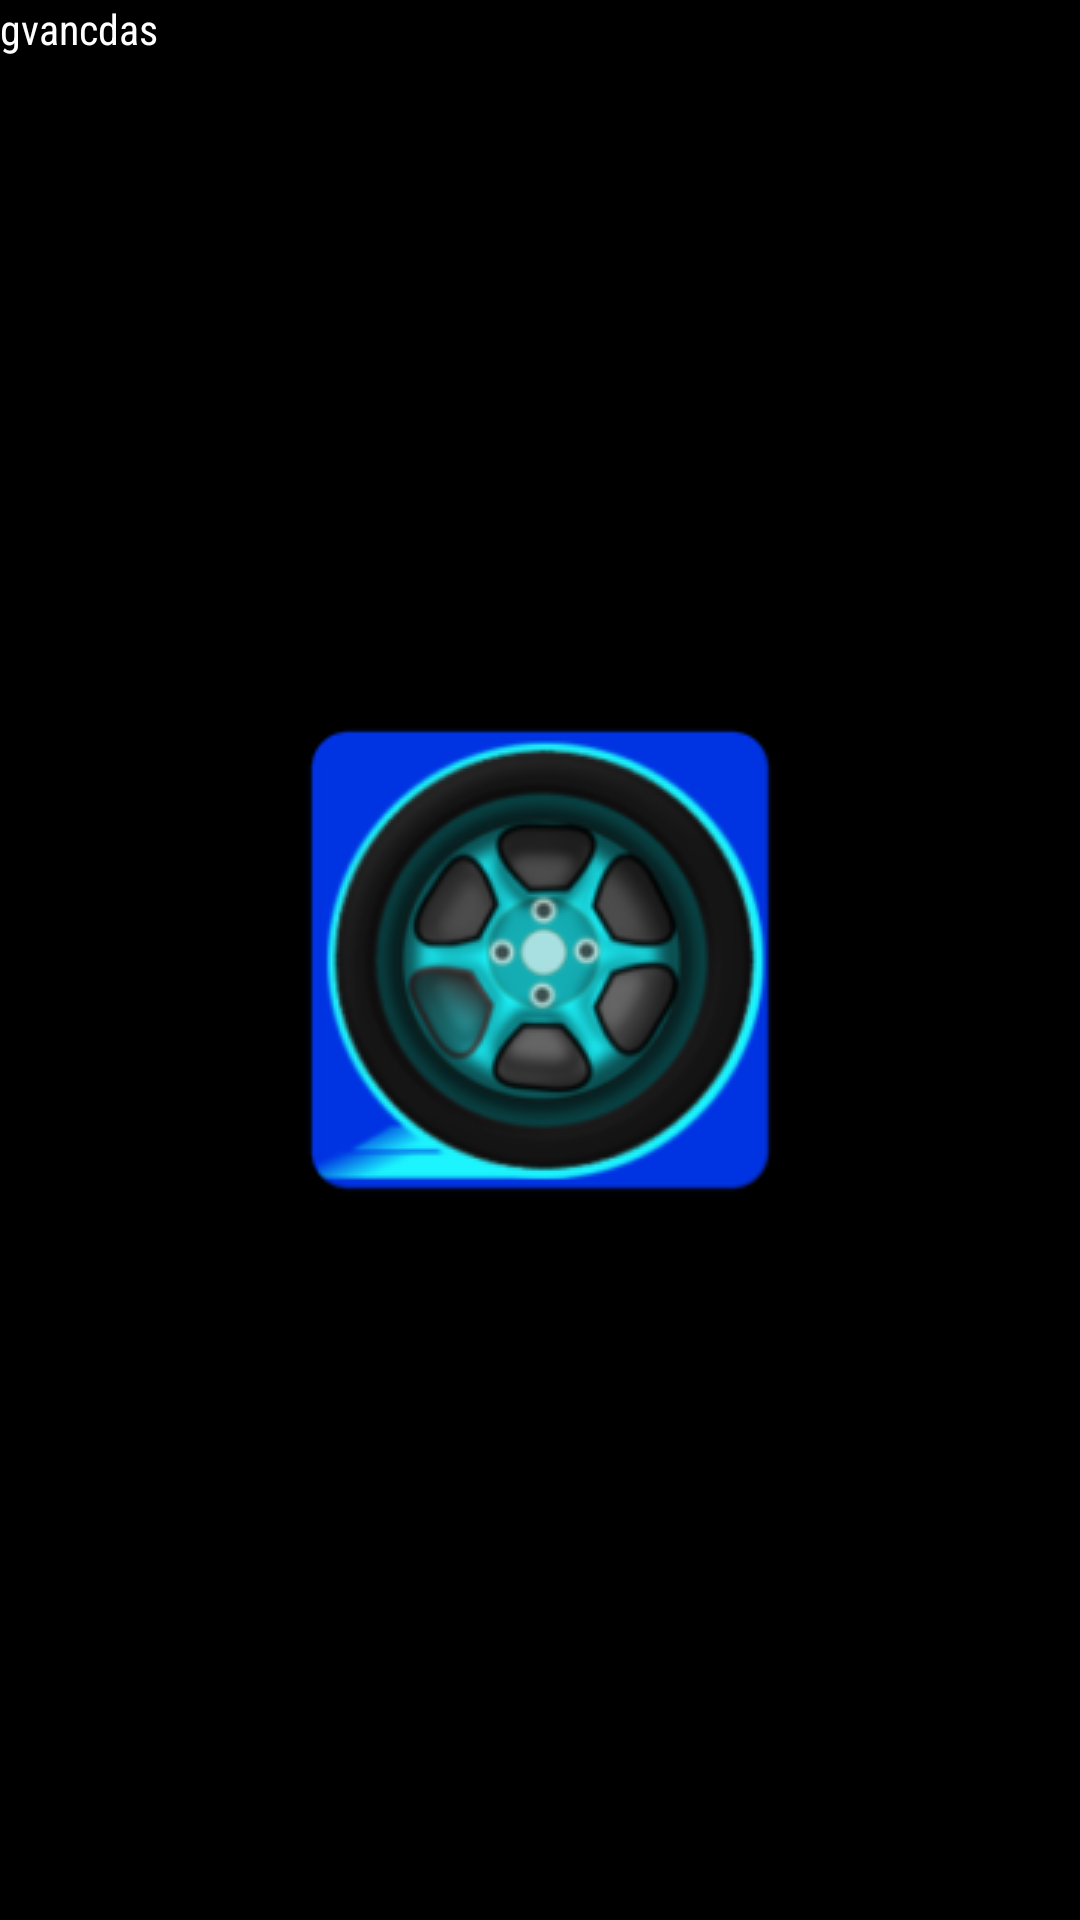

Layout XML and referenced resources for this Android screen:
<!-- AndroidManifest.xml: application theme AppTheme -->
<!-- res/layout/availablecarlist.xml -->
<?xml version="1.0" encoding="utf-8"?>
<LinearLayout
    xmlns:android="http://schemas.android.com/apk/res/android"
    android:layout_width="match_parent"
    android:layout_height="match_parent">
   <TextView
       android:layout_width="match_parent"
       android:layout_height="match_parent"
       android:text="gvancdas"
       android:textColor="@android:color/white"
       android:fontFamily="sans-serif-condensed"
       android:id="@+id/carid"/>
</LinearLayout>
<!-- resources referenced by this layout -->
<resources>
  <style name="AppTheme" parent="Theme.AppCompat.Light.DarkActionBar">
          
          <item name="colorPrimary">@color/colorPrimary</item>
          <item name="colorPrimaryDark">@color/colorPrimaryDark</item>
          <item name="colorAccent">@color/colorAccent</item>
  
          <item name="android:windowBackground">@drawable/drawable_splash</item>
      </style>
  <color name="colorPrimary">#36989c</color>
  <color name="colorPrimaryDark">#1d676a</color>
  <color name="colorAccent">#40f8ff</color>
  <!-- drawable drawable_splash (drawable) -->
  <?xml version="1.0" encoding="utf-8"?>
  <layer-list xmlns:android="http://schemas.android.com/apk/res/android">
      <item
          android:drawable="@android:color/black"/>
  
      <item>
          <bitmap
              android:gravity="center"
              android:src="@drawable/ic_launcher"/>
      </item>
  </layer-list>
  <!-- drawable ic_launcher: png bitmap (drawable, 34942 bytes) -->
</resources>
